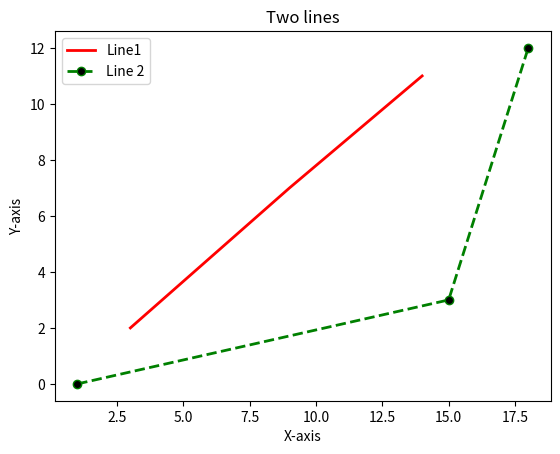

Python code for this plot:
# Importing the relevant modules
import matplotlib.pyplot as plt



#
# # Graphs in python
#
# x =[1, 3, 5, 10]
# # plt.plot(x)
# #plt.show() # This will show the plot we are plotting
# # plotting x and y against each other
#
# y = [7, 12, 21, 22]
# plt.plot(x,y)
# #plt.show()
#
# # lets plot a nice looking plot

x = [3, 9, 14]
y = [2, 7, 11]
#Plotting x and y
plt.plot(x, y, c="red", linewidth=2, label="Line1")


#Line 2 - points
x2 = [1, 15, 18]
y2 = [0, 3, 12]
plt.plot(x2,  y2, c="green", linewidth=2, label="Line 2", linestyle="dashed", marker='o', markerfacecolor="black"  )

#Label the axes
plt.xlabel("X-axis")
plt.ylabel("Y-axis")
plt.title("Two lines")

#Show the legend
plt.legend()

#Get python to show the plot
plt.show()
